5-way image classification set "industrial_defects" from GitHub (Shrexshth/GARUDA); label vocabulary: crack, hole, normal, rust, scratch.

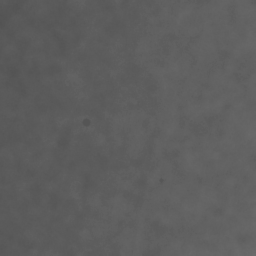
Label: normal

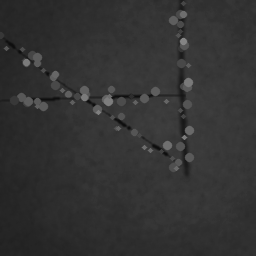
Label: scratch

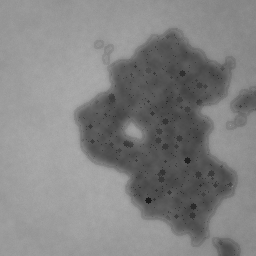
Label: rust

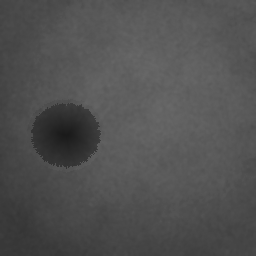
Label: hole

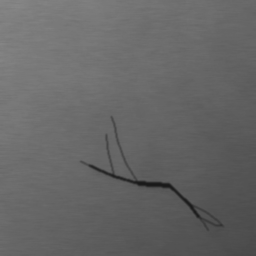
Label: crack

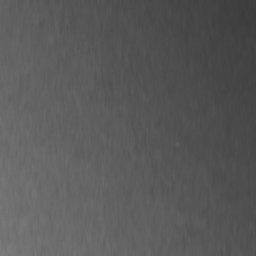
Label: normal
